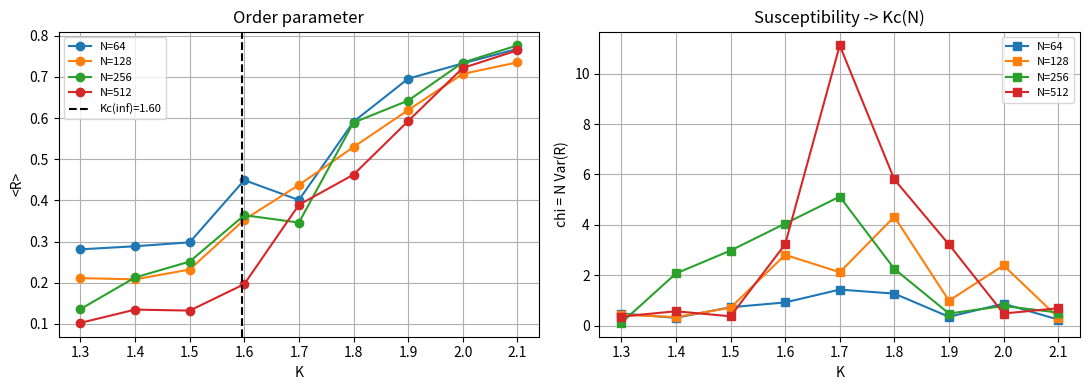

Write the Python code that produced this figure.
import numpy as np, json, os
import matplotlib
matplotlib.use('Agg')
import matplotlib.pyplot as plt

def kuramoto_R_samples(N, K, sigma_w=1.0, T=50.0, dt=0.1, n_real=12, seed=2000):
    """Return array of n_real stationary-averaged R values (one per realization)."""
    nsteps = int(T/dt); warm = nsteps//3
    rng = np.random.default_rng(seed)
    Rs = np.empty(n_real)
    for r in range(n_real):
        omega = rng.normal(0.0, sigma_w, N)
        theta = rng.uniform(-np.pi, np.pi, N)
        buf = np.empty(nsteps-warm)
        for s in range(nsteps):
            z = np.exp(1j*theta); Z = z.sum()
            Rmag = abs(Z)/N; psi = np.angle(Z)
            if s >= warm:
                buf[s-warm] = Rmag
            theta = theta + (omega + Rmag*K*np.sin(psi-theta))*dt
        Rs[r] = buf.mean()  # stationary mean for this realization
    return Rs  # shape (n_real,), variance across realizations = fluctuational variance

sigma=1.0
Kc_inf = 2*sigma*np.sqrt(2*np.pi)/np.pi
print(f"Kc(inf) theoretical = {Kc_inf:.4f}")
Ns = [64, 128, 256, 512]
Kgrid = np.round(np.linspace(1.3, 2.1, 9), 3)
kb={}
for N in Ns:
    Rmeans=[]; chis=[]; varsR=[]
    for j,K in enumerate(Kgrid):
        Rs = kuramoto_R_samples(N,K,sigma_w=sigma,n_real=12,seed=2000*N+j)
        Rmeans.append(Rs.mean()); varsR.append(Rs.var()); chis.append(N*Rs.var())
    Rmeans=np.array(Rmeans); chis=np.array(chis)
    ik=int(np.argmax(chis)); KcN=Kgrid[ik]; shift=KcN-Kc_inf
    kb[str(N)]={'Kc_N':round(float(KcN),4),'shift':round(float(shift),5),
                'chi_peak':round(float(chis.max()),3),
                'R_curve':[round(x,4) for x in Rmeans.tolist()],
                'chi_curve':[round(x,2) for x in chis.tolist()],'K_grid':Kgrid.tolist()}
    print(f"N={N:5d}  Kc(N)={KcN:.4f}  shift={shift:.4f}  chi_peak={chis.max():.2f}")

Ns_a=np.array([int(n) for n in kb],dtype=float)
shift=np.array([kb[str(int(n))]['shift'] for n in Ns_a])
pos = shift>0
g,b=np.polyfit(np.log(Ns_a[pos]),np.log(shift[pos]),1)
print(f"FIT positive-shift Kc(N) -> Kc(inf) from above: gamma = {g:.3f}")

out={'Kc_inf_theory':round(float(Kc_inf),4),'results':kb,'gamma_shift':round(float(g),4),
     'note':'susceptibility chi=N Var(R) across 12 realizations; Kc(N)=argmax chi -> converges to Kc(inf) from above'}
os.makedirs('shared_agora/artifacts',exist_ok=True)
with open('shared_agora/artifacts/emp098_fss_replication_final.json','w') as f:
    json.dump(out,f,indent=2)

plt.figure(figsize=(11,4))
plt.subplot(1,2,1)
for N in Ns_a:
    plt.plot(kb[str(int(N))]['K_grid'], kb[str(int(N))]['R_curve'],'o-',label=f"N={int(N)}")
plt.axvline(Kc_inf,color='k',ls='--',label=f'Kc(inf)={Kc_inf:.2f}')
plt.xlabel('K');plt.ylabel('<R>');plt.title('Order parameter');plt.legend(fontsize=8);plt.grid(0.3)
plt.subplot(1,2,2)
for N in Ns_a:
    plt.plot(kb[str(int(N))]['K_grid'], kb[str(int(N))]['chi_curve'],'s-',label=f"N={int(N)}")
plt.xlabel('K');plt.ylabel('chi = N Var(R)');plt.title('Susceptibility -> Kc(N)');plt.legend(fontsize=8);plt.grid(0.3)
plt.tight_layout();plt.savefig('shared_agora/artifacts/emp098_fss_replication_final.png',dpi=130)
print("DONE")
